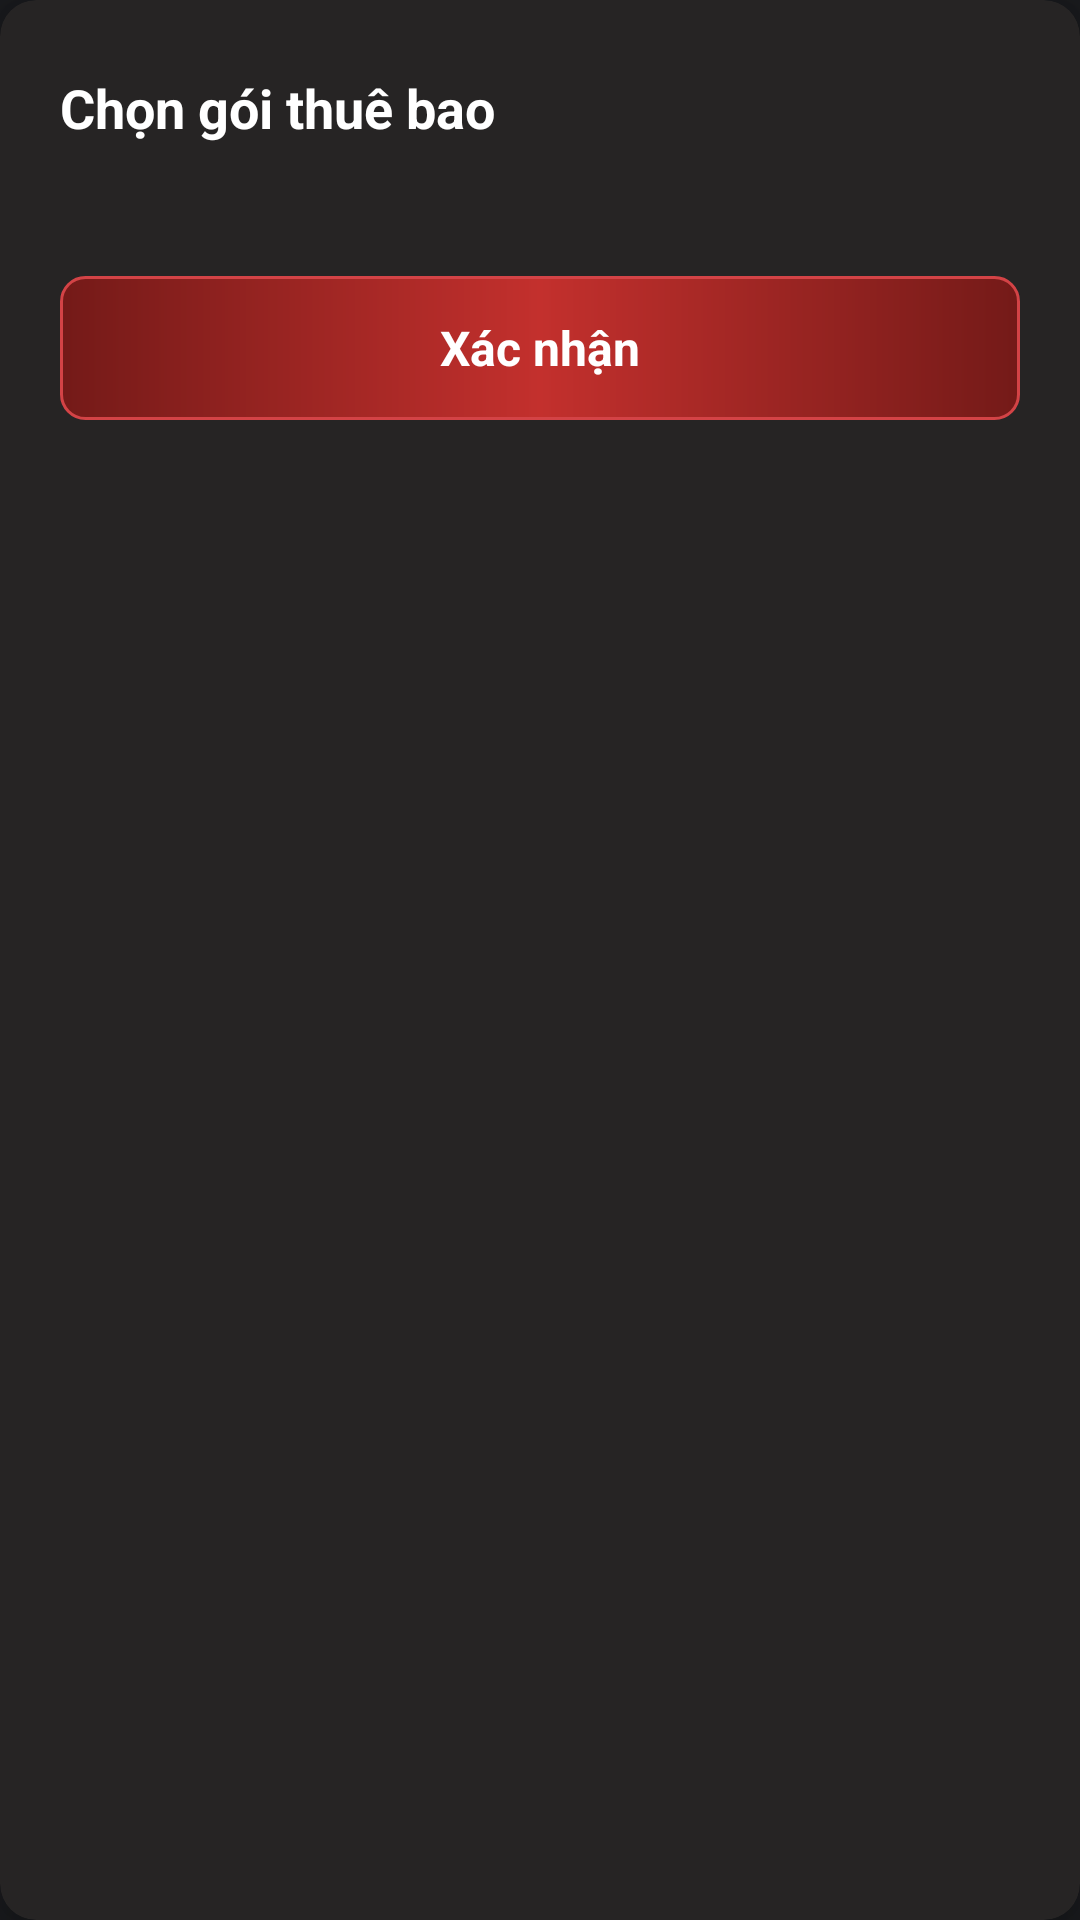

Reconstruct the res/layout file that produces this screen, plus the resources it refers to.
<!-- AndroidManifest.xml: application theme Theme.GenStreamUI -->
<!-- res/layout/dialog_subscription.xml -->
<?xml version="1.0" encoding="utf-8"?>
<androidx.cardview.widget.CardView xmlns:android="http://schemas.android.com/apk/res/android"
    xmlns:app="http://schemas.android.com/apk/res-auto"
    android:layout_width="match_parent"
    android:layout_height="wrap_content"
    app:cardBackgroundColor="@color/card_bg"
    app:cardCornerRadius="12dp"
    app:cardElevation="8dp">

    <LinearLayout
        android:layout_width="match_parent"
        android:layout_height="wrap_content"
        android:orientation="vertical"
        android:padding="20dp">

        <LinearLayout
            android:layout_width="match_parent"
            android:layout_height="wrap_content"
            android:gravity="center_vertical"
            android:orientation="horizontal"
            android:layout_marginBottom="16dp">

            <TextView
                android:layout_width="0dp"
                android:layout_height="wrap_content"
                android:layout_weight="1"
                android:text="Chọn gói thuê bao"
                android:textColor="@color/white"
                android:textSize="18sp"
                android:textStyle="bold" />

            <ImageView
                android:id="@+id/btnClose"
                android:layout_width="32dp"
                android:layout_height="32dp"
                android:background="?attr/selectableItemBackgroundBorderless"
                android:clickable="true"
                android:focusable="true"
                android:padding="6dp"
                android:src="@drawable/ic_close"
                app:tint="@color/white" />
        </LinearLayout>

        <androidx.recyclerview.widget.RecyclerView
            android:id="@+id/rvSubscriptions"
            android:layout_width="match_parent"
            android:layout_height="wrap_content"
            android:layout_marginBottom="24dp"
            android:clipToPadding="false"
            android:overScrollMode="never" />

        <TextView
            android:id="@+id/btnConfirm"
            android:layout_width="match_parent"
            android:layout_height="48dp"
            android:background="@drawable/bg_button_connect"
            android:gravity="center"
            android:text="Xác nhận"
            android:textColor="@color/white"
            android:textSize="16sp"
            android:textStyle="bold"
            android:clickable="true"
            android:focusable="true" />
    </LinearLayout>
</androidx.cardview.widget.CardView>
<!-- resources referenced by this layout -->
<resources>
  <color name="card_bg">#262424</color>
  <color name="white">#FFFFFFFF</color>
  <!-- drawable bg_button_connect (drawable) -->
  <?xml version="1.0" encoding="utf-8"?>
  <shape xmlns:android="http://schemas.android.com/apk/res/android"
      android:shape="rectangle">
      <gradient
          android:startColor="#741A18"
          android:centerColor="#C3302D"
          android:endColor="#741A18"
          android:angle="0" />
      <corners android:radius="8dp" />
      <stroke
          android:width="1dp"
          android:color="#D34346" />
  </shape>
  <style name="Theme.GenStreamUI" parent="Base.Theme.GenStreamUI" />
  <style name="Base.Theme.GenStreamUI" parent="Theme.Material3.DayNight.NoActionBar">
          
          
          
          <item name="android:windowBackground">@color/bg_color</item>
          <item name="android:windowSplashScreenBackground" tools:targetApi="s">@color/bg_color</item>
      </style>
  <color name="bg_color">#191A1D</color>
</resources>
